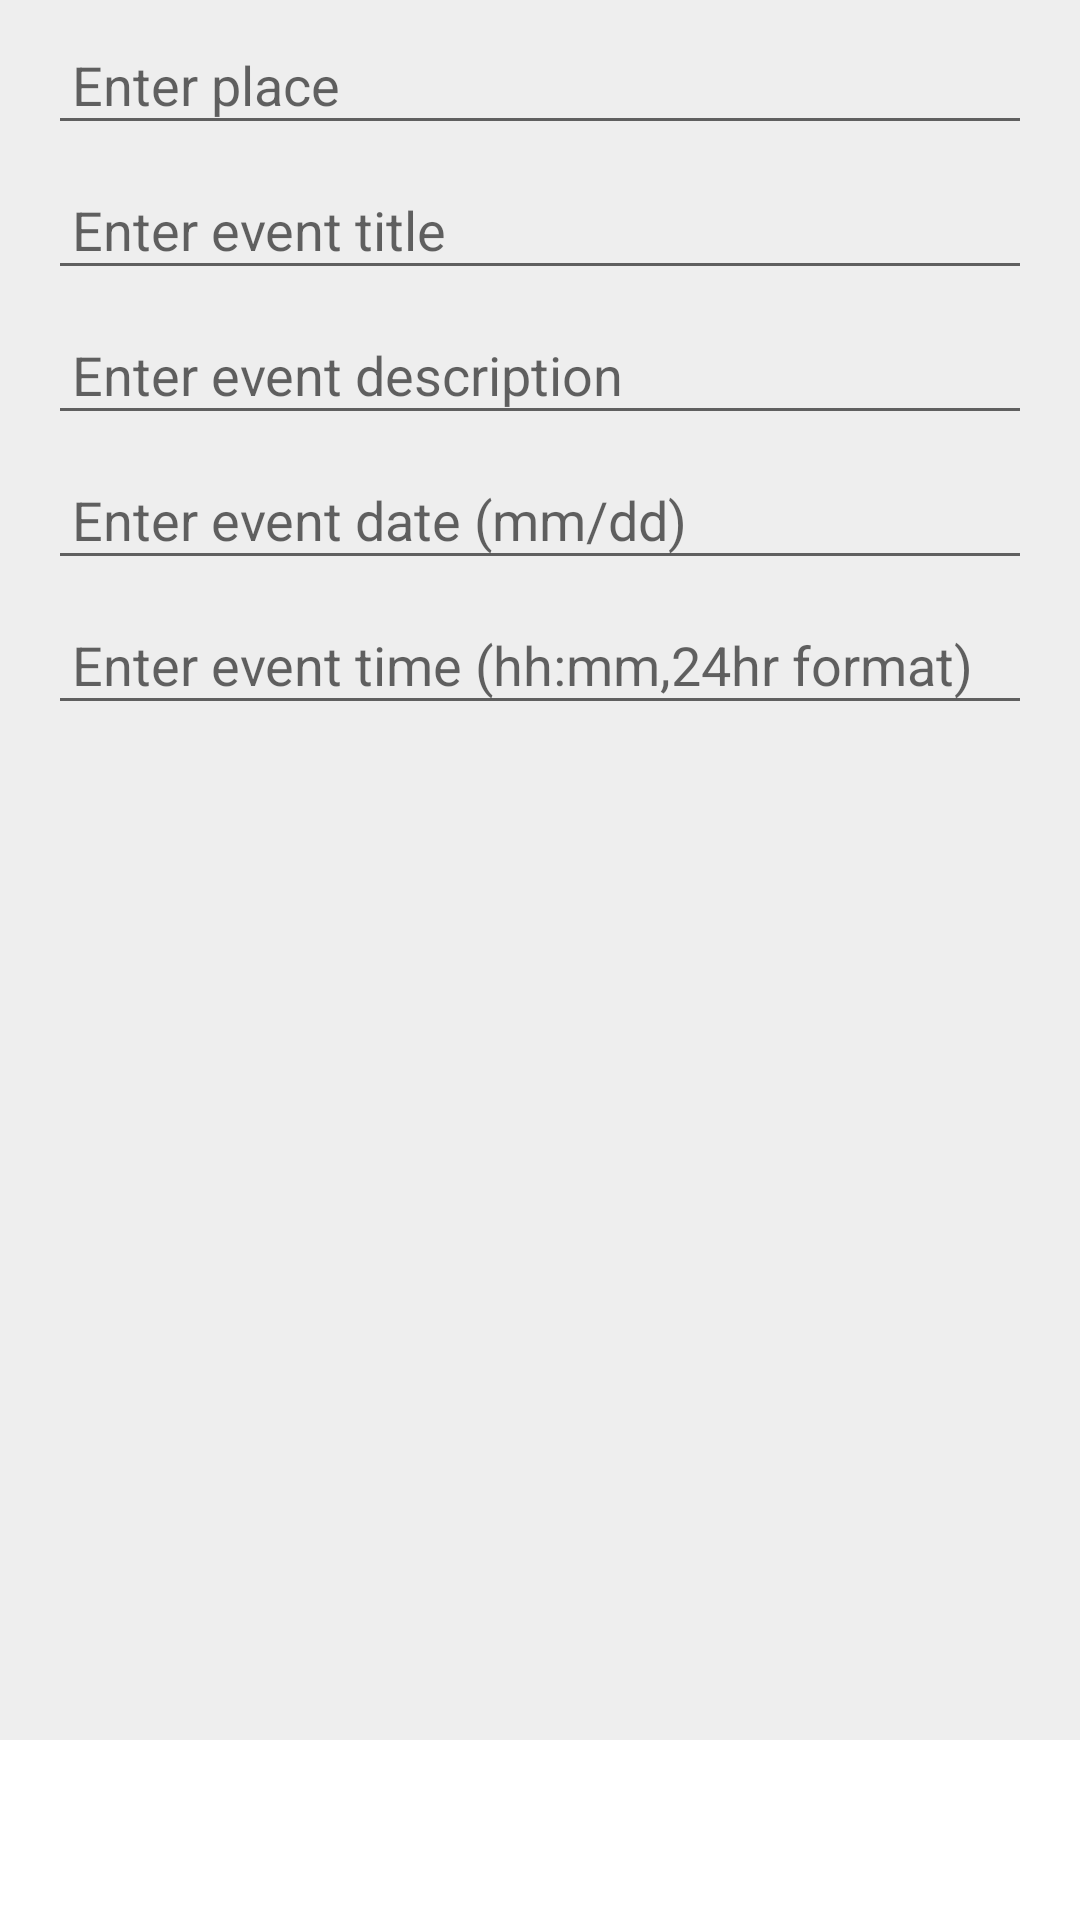

Produce the Android XML layout that renders to this screen, including the resource entries it uses.
<!-- AndroidManifest.xml: application theme AppTheme -->
<!-- res/layout/frag_new_event.xml -->
<?xml version="1.0" encoding="utf-8"?>
<RelativeLayout xmlns:android="http://schemas.android.com/apk/res/android"
    android:layout_width="match_parent"
    android:layout_height="match_parent"
    android:background="#eee"
    android:orientation="vertical">

    <EditText
        android:id="@+id/etPlace"
        android:layout_width="match_parent"
        android:layout_height="wrap_content"
        android:layout_alignParentTop="true"
        android:layout_marginLeft="16dp"
        android:layout_marginRight="16dp"
        android:layout_marginTop="8dp"
        android:hint="Enter place"
        android:inputType="text"
        android:padding="8dp" />

    <EditText
        android:id="@+id/etTitle"
        android:layout_width="match_parent"
        android:layout_height="wrap_content"
        android:layout_below="@+id/etPlace"
        android:layout_marginLeft="16dp"
        android:layout_marginRight="16dp"
        android:layout_marginTop="8dp"
        android:hint="Enter event title"
        android:inputType="text"
        android:padding="8dp" />

    <EditText
        android:id="@+id/etDesc"
        android:layout_width="match_parent"
        android:layout_height="wrap_content"
        android:layout_below="@+id/etTitle"
        android:layout_marginLeft="16dp"
        android:layout_marginRight="16dp"
        android:layout_marginTop="8dp"
        android:hint="Enter event description"
        android:inputType="text"
        android:padding="8dp" />

    <EditText
        android:id="@+id/etDate"
        android:layout_width="match_parent"
        android:layout_height="wrap_content"
        android:layout_below="@+id/etDesc"
        android:layout_marginLeft="16dp"
        android:layout_marginRight="16dp"
        android:layout_marginTop="8dp"
        android:hint="Enter event date (mm/dd)"
        android:inputType="date"
        android:padding="8dp" />

    <EditText
        android:id="@+id/etTime"
        android:layout_width="match_parent"
        android:layout_height="wrap_content"
        android:layout_below="@+id/etDate"
        android:layout_marginLeft="16dp"
        android:layout_marginRight="16dp"
        android:layout_marginTop="8dp"
        android:hint="Enter event time (hh:mm,24hr format)"
        android:inputType="time"
        android:padding="8dp" />

    <TextView
        android:id="@+id/post_event"
        android:layout_width="match_parent"
        android:layout_height="60dp"
        android:layout_alignParentBottom="true"
        android:background="@color/colorPrimary"
        android:gravity="center"
        android:text="POST"
        android:textColor="@color/white"
        android:textSize="24sp"
        android:textStyle="bold" />

</RelativeLayout>
<!-- resources referenced by this layout -->
<resources>
  <color name="colorPrimary">#FFFFFF</color>
  <color name="white">#FFFFFFFF</color>
  <style name="AppTheme" parent="Theme.AppCompat.Light.NoActionBar">
          
          <item name="colorPrimary">@color/colorPrimary</item>
          <item name="colorPrimaryDark">@color/colorPrimaryDark</item>
          <item name="colorAccent">@color/colorAccent</item>
  
      </style>
  <color name="colorPrimaryDark">#FF1B2331</color>
  <color name="colorAccent">#FF536DFE</color>
</resources>
